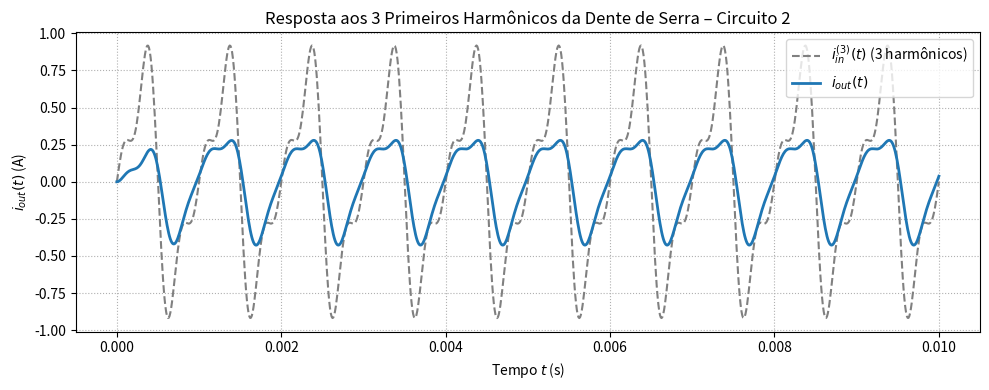

Reproduce this figure in Python.
import numpy as np
from scipy import signal
import matplotlib.pyplot as plt

# Parâmetros do circuito
R1 = 1e3
R2 = 1e3
C1 = 100e-9
L1 = 0.253

# Função de transferência
num = [R1 / L1, 0]
den = [1, (R1 + R2) / L1, 1 / (L1 * C1)]
sys = signal.TransferFunction(num, den)

# Frequência fundamental
f = 1e3
omega = 2 * np.pi * f
t = np.linspace(0, 0.01, 1000)

# Entrada: 3 primeiros harmônicos da dente de serra
i_in = (2 / np.pi) * (
    np.sin(1 * omega * t) -
    (1/2) * np.sin(2 * omega * t) +
    (1/3) * np.sin(3 * omega * t)
)

# Resposta do sistema
t_out, i_out, _ = signal.lsim(sys, U=i_in, T=t)

# Plot
plt.figure(figsize=(10, 4))
plt.plot(t, i_in, label=r'$i_{in}^{(3)}(t)$ (3 harmônicos)', linestyle='--', color='gray')
plt.plot(t_out, i_out, label=r'$i_{out}(t)$', linewidth=2)
plt.title('Resposta aos 3 Primeiros Harmônicos da Dente de Serra – Circuito 2')
plt.xlabel('Tempo $t$ (s)')
plt.ylabel('$i_{out}(t)$ (A)')
plt.grid(True, linestyle=':')
plt.legend()
plt.tight_layout()
plt.show()